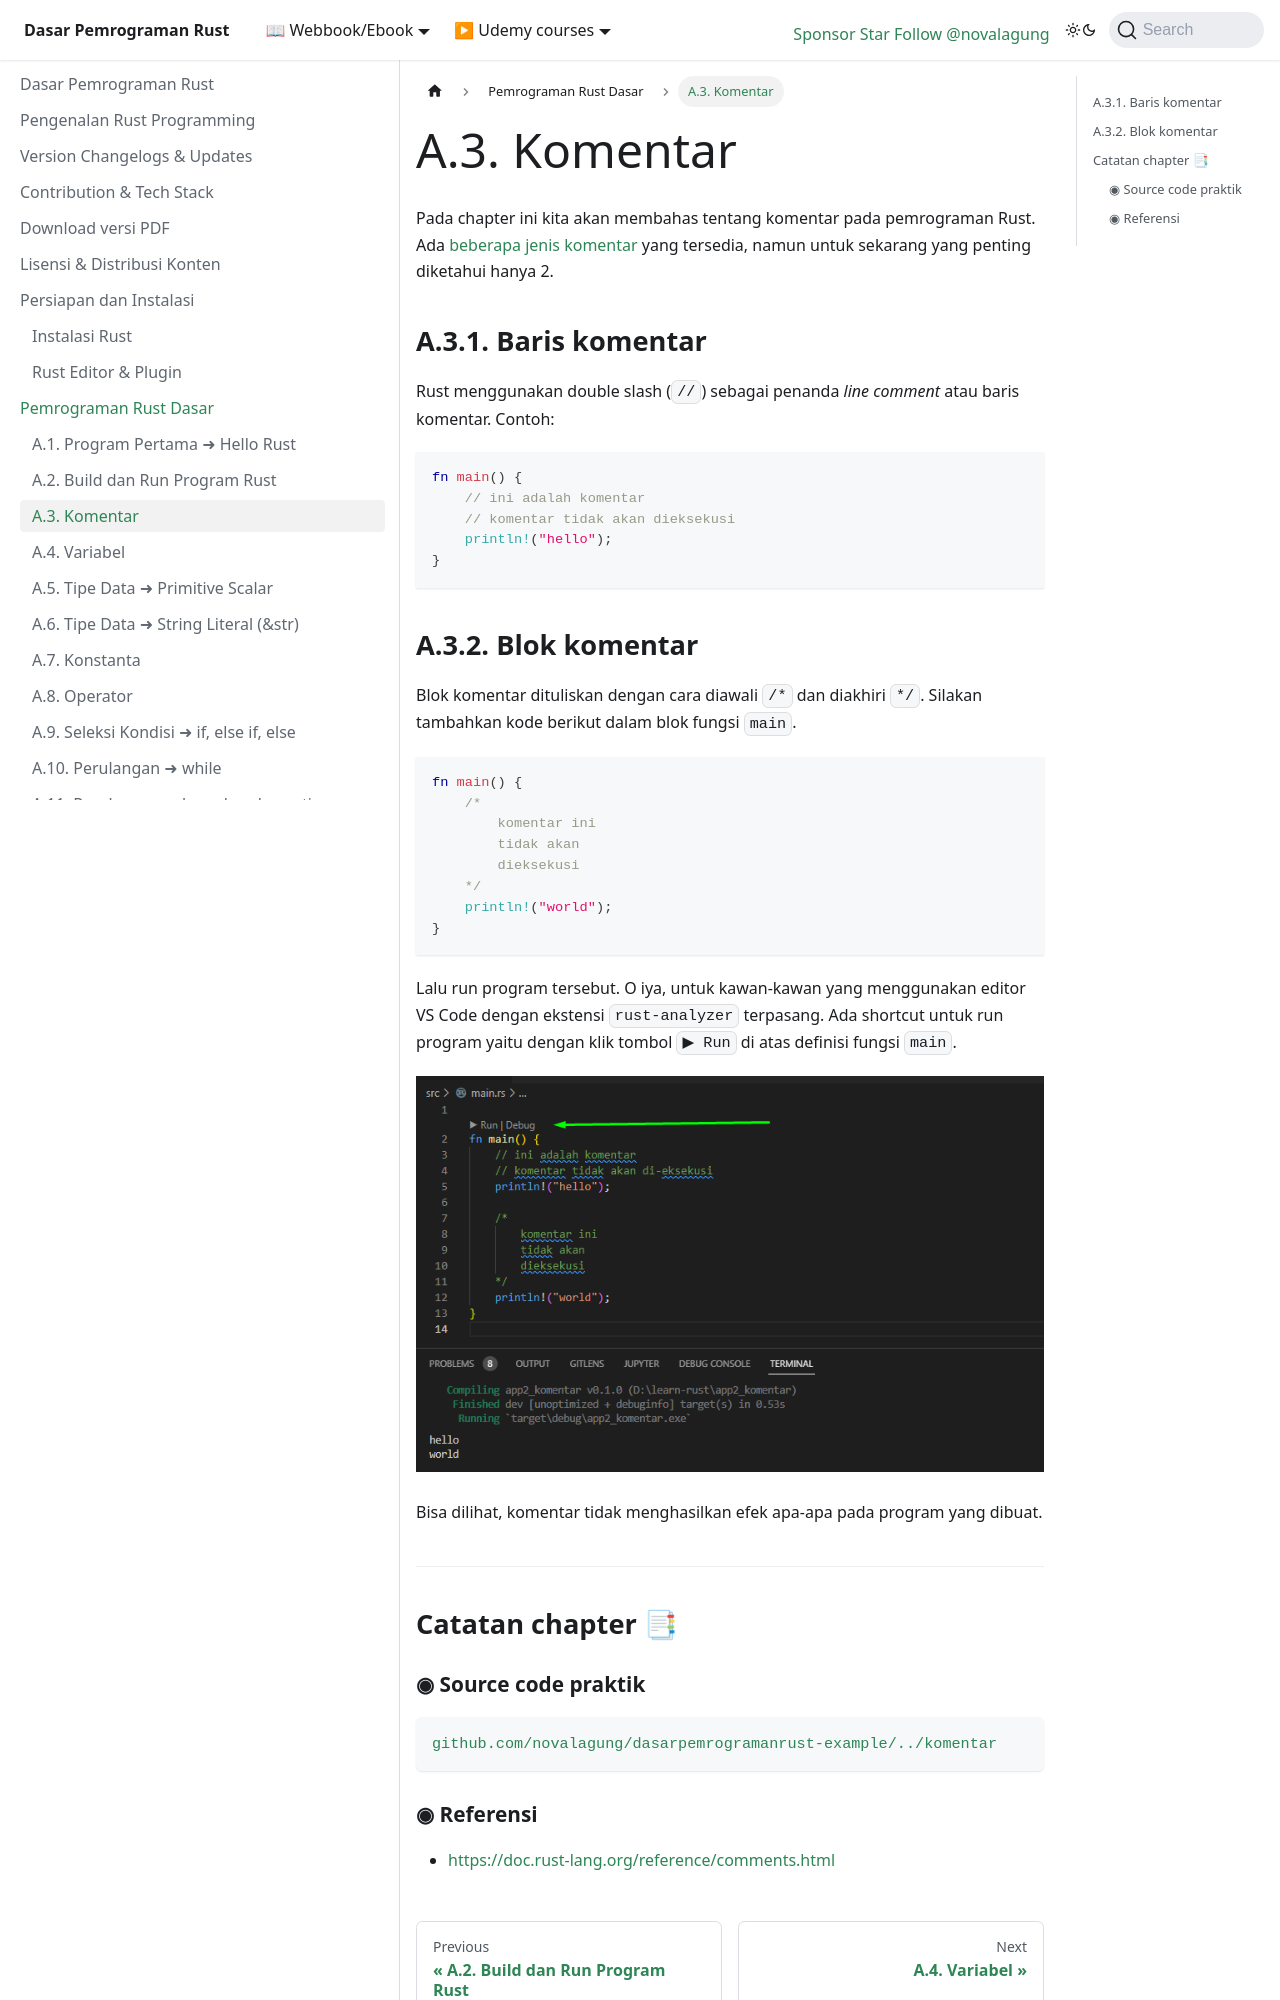

repository: novalagung/dasarpemrogramanrust · page: basic/komentar.html · generator: docusaurus

---
sidebar_position: 3
title: A.3. Komentar
sidebar_label: A.3. Komentar
---

Pada chapter ini kita akan membahas tentang komentar pada pemrograman Rust. Ada [beberapa jenis komentar](https://doc.rust-lang.org/reference/comments.html) yang tersedia, namun untuk sekarang yang penting diketahui hanya 2.

## A.3.1. Baris komentar

Rust menggunakan double slash (`//`) sebagai penanda *line comment* atau baris komentar. Contoh:

```rust
fn main() {
    // ini adalah komentar
    // komentar tidak akan dieksekusi
    println!("hello");
}
```

## A.3.2. Blok komentar

Blok komentar dituliskan dengan cara diawali `/*` dan diakhiri `*/`. Silakan tambahkan kode berikut dalam blok fungsi `main`.

```rust
fn main() {
    /*
        komentar ini
        tidak akan
        dieksekusi
    */
    println!("world");
}
```

Lalu run program tersebut. O iya, untuk kawan-kawan yang menggunakan editor VS Code dengan ekstensi `rust-analyzer` terpasang. Ada shortcut untuk run program yaitu dengan klik tombol `▶ Run` di atas definisi fungsi `main`.

![komentar rust](img/komentar-1.png)

Bisa dilihat, komentar tidak menghasilkan efek apa-apa pada program yang dibuat.

---

## Catatan chapter 📑
